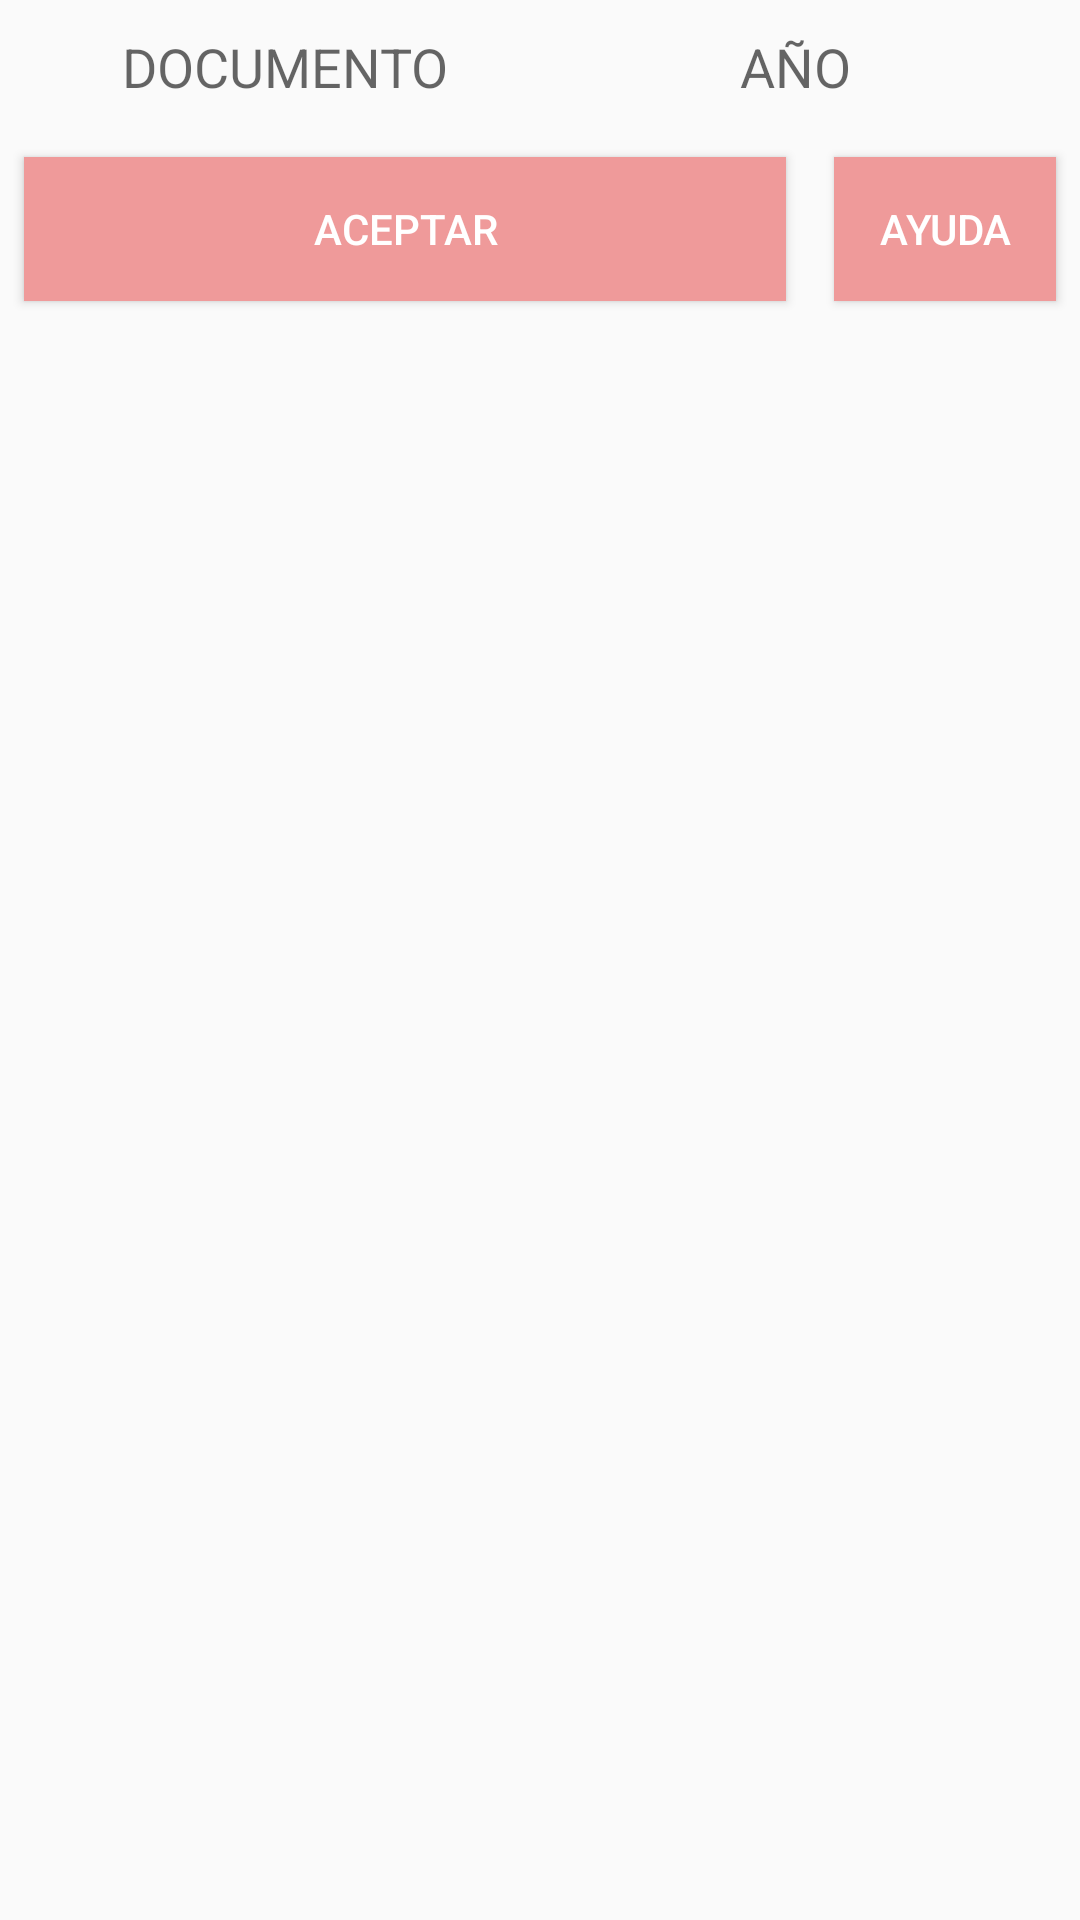

Layout XML and referenced resources for this Android screen:
<!-- AndroidManifest.xml: application theme AppTheme -->
<!-- res/layout/recy.xml -->
<?xml version="1.0" encoding="utf-8"?>
<LinearLayout
    xmlns:android="http://schemas.android.com/apk/res/android"
    xmlns:tools="http://schemas.android.com/tools"
    android:orientation="vertical"
    android:layout_width="match_parent"
    android:layout_height="wrap_content">

<include layout="@layout/tab1"/>
        <android.support.v7.widget.RecyclerView
            android:id="@+id/rec"
            android:layout_width="match_parent"
            android:layout_height="wrap_content"
            android:padding="10dp"/>

</LinearLayout>
<!-- res/layout/tab1.xml (included above) -->
<?xml version="1.0" encoding="utf-8"?>
<LinearLayout xmlns:android="http://schemas.android.com/apk/res/android"
    xmlns:app="http://schemas.android.com/apk/res-auto"
    xmlns:tools="http://schemas.android.com/tools"
    android:layout_width="match_parent"
    android:layout_height="wrap_content"
    android:orientation="vertical">

    <LinearLayout
        android:layout_width="match_parent"
        android:layout_height="match_parent"
        android:orientation="horizontal"
        android:layout_margin="10dp" >

        <EditText
            android:id="@+id/sptipo"
            android:layout_width="0dp"
            android:layout_height="wrap_content"
            android:layout_weight="1"
            android:hint="@string/tipo"
            android:gravity="center"
            android:background="@drawable/edit_text_nor"
            android:inputType="none"
            android:clickable="true"
            android:focusable="false" />

        <EditText
            android:id="@+id/spanio"
            android:layout_width="0dp"
            android:layout_height="wrap_content"
            android:layout_weight="1"
            android:hint="@string/an"
            android:gravity="center"
            android:background="@drawable/edit_text_nor"
            android:inputType="none"
            android:clickable="true"
            android:focusable="false"/>
    </LinearLayout>
    <LinearLayout
        android:layout_width="match_parent"
        android:layout_height="wrap_content"
        android:orientation="horizontal">
        <Button
            android:id="@+id/butac"
            android:layout_width="match_parent"
            android:layout_height="wrap_content"
            android:text="@string/aceptar"
            android:layout_margin="8dp"
            android:textColor="@android:color/white"
            android:background="#ef9a9a"
            android:layout_weight="1"/>

        <Button
            android:id="@+id/btnay"
            android:layout_width="match_parent"
            android:layout_height="match_parent"
            android:text="Ayuda"
            android:layout_margin="8dp"
            android:textColor="@android:color/white"
            android:background="#ef9a9a"
            android:layout_weight="3"/>
    </LinearLayout>


</LinearLayout>
<!-- resources referenced by this layout -->
<resources>
  <string name="aceptar">Aceptar</string>
  <string name="an">AÑO</string>
  <string name="tipo">DOCUMENTO</string>
  <style name="AppTheme" parent="Theme.AppCompat.Light.NoActionBar">
          
          <item name="colorPrimary">@color/colorPrimary</item>
          <item name="colorPrimaryDark">@color/colorPrimaryDark</item>
          <item name="colorAccent">@color/colorAccent</item>
      </style>
  <color name="colorPrimary">#3F51B5</color>
  <color name="colorPrimaryDark">#303F9F</color>
  <color name="colorAccent">#FF4081</color>
</resources>
